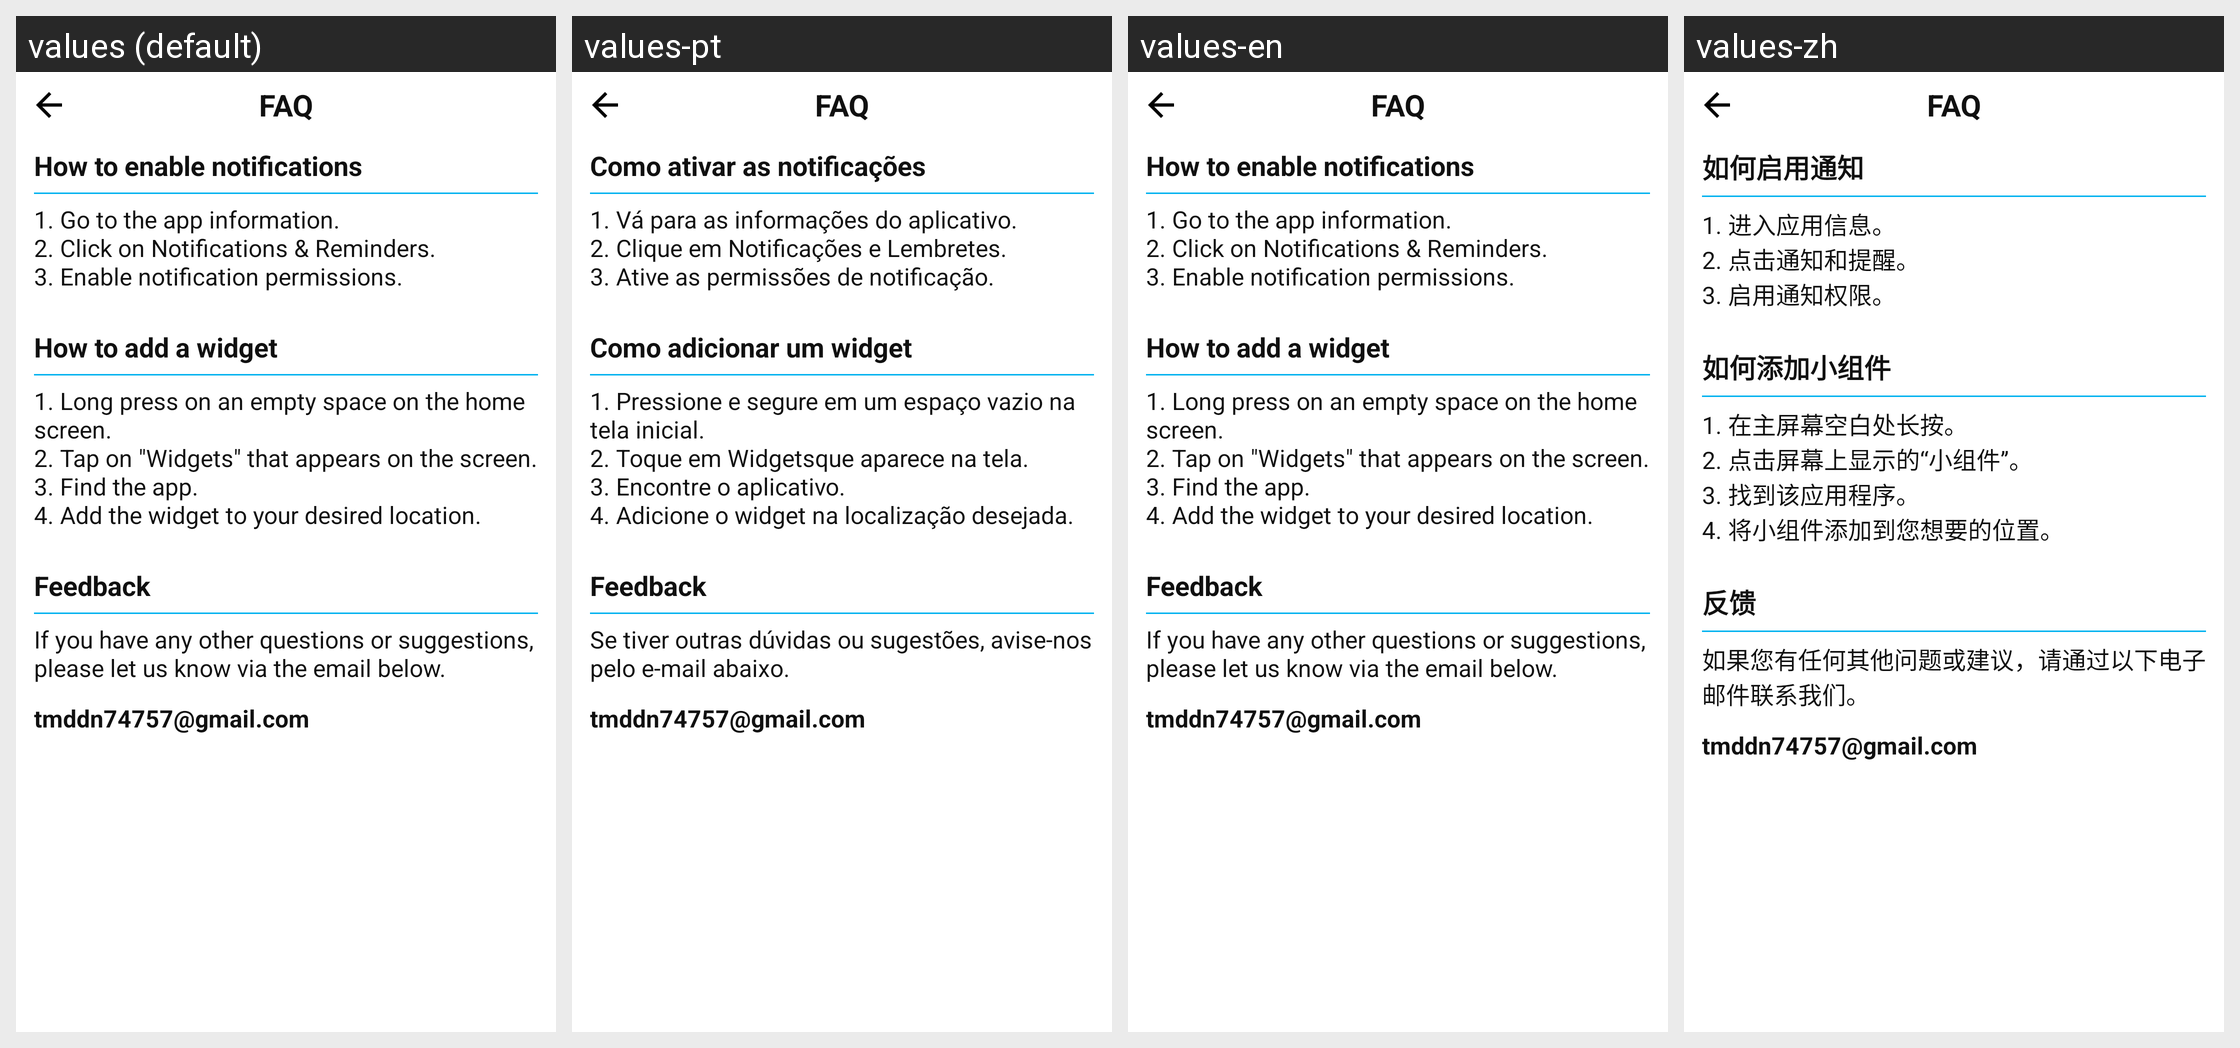

The Android screen above is rendered under several locales of the same app. Produce the string resources it draws, with the default and per-locale values.
Android screen res/layout/activity_faq.xml rendered under 4 locales, left to right: values (default), values-pt, values-en, values-zh. Device: Nexus 5 (rendered at 1080×1920; each locale shown at half size, 540×960, under a caption strip naming it); theme Theme.Todo.
Other locales in the repository, not shown: values-de, values-fr, values-hi, values-it, values-ja, values-ko.
Strings drawn on this screen, with the default value and each locale's value (text and hints the layout hard-codes, and strings that could not be matched under every locale, appear in the picture but are not listed):

faq
  values: FAQ
  values-pt: FAQ  [not translated; the default value is used]
  values-en: FAQ  [not translated; the default value is used]
  values-zh: FAQ  [not translated; the default value is used]

faq_noti
  values: How to enable notifications
  values-pt: Como ativar as notificações
  values-en: How to enable notifications
  values-zh: 如何启用通知

faq_noti_desc
  values: 1. Go to the app information.
      2. Click on Notifications & Reminders.
      3. Enable notification permissions.
  values-pt: 1. Vá para as informações do aplicativo.
      2. Clique em Notificações e Lembretes.
      3. Ative as permissões de notificação.
  values-en: 1. Go to the app information.
      2. Click on Notifications & Reminders.
      3. Enable notification permissions.
  values-zh: 1. 进入应用信息。
      2. 点击通知和提醒。
      3. 启用通知权限。

faq_widget
  values: How to add a widget
  values-pt: Como adicionar um widget
  values-en: How to add a widget
  values-zh: 如何添加小组件

faq_widget_desc
  values: 1. Long press on an empty space on the home screen.
      2. Tap on "Widgets" that appears on the screen.
      3. Find the app.
      4. Add the widget to your desired location.
  values-pt: 1. Pressione e segure em um espaço vazio na tela inicial.
      2. Toque em Widgetsque aparece na tela.
      3. Encontre o aplicativo.
      4. Adicione o widget na localização desejada.
  values-en: 1. Long press on an empty space on the home screen.
      2. Tap on "Widgets" that appears on the screen.
      3. Find the app.
      4. Add the widget to your desired location.
  values-zh: 1. 在主屏幕空白处长按。
      2. 点击屏幕上显示的“小组件”。
      3. 找到该应用程序。
      4. 将小组件添加到您想要的位置。

faq_feedback
  values: Feedback
  values-pt: Feedback
  values-en: Feedback
  values-zh: 反馈

faq_feedback_desc
  values: If you have any other questions or suggestions, please let us know via the email below.
  values-pt: Se tiver outras dúvidas ou sugestões, avise-nos pelo e-mail abaixo.
  values-en: If you have any other questions or suggestions, please let us know via the email below.
  values-zh: 如果您有任何其他问题或建议，请通过以下电子邮件联系我们。

email
  values: tmddn74757@gmail.com
  values-pt: tmddn74757@gmail.com  [not translated; the default value is used]
  values-en: tmddn74757@gmail.com  [not translated; the default value is used]
  values-zh: tmddn74757@gmail.com  [not translated; the default value is used]
